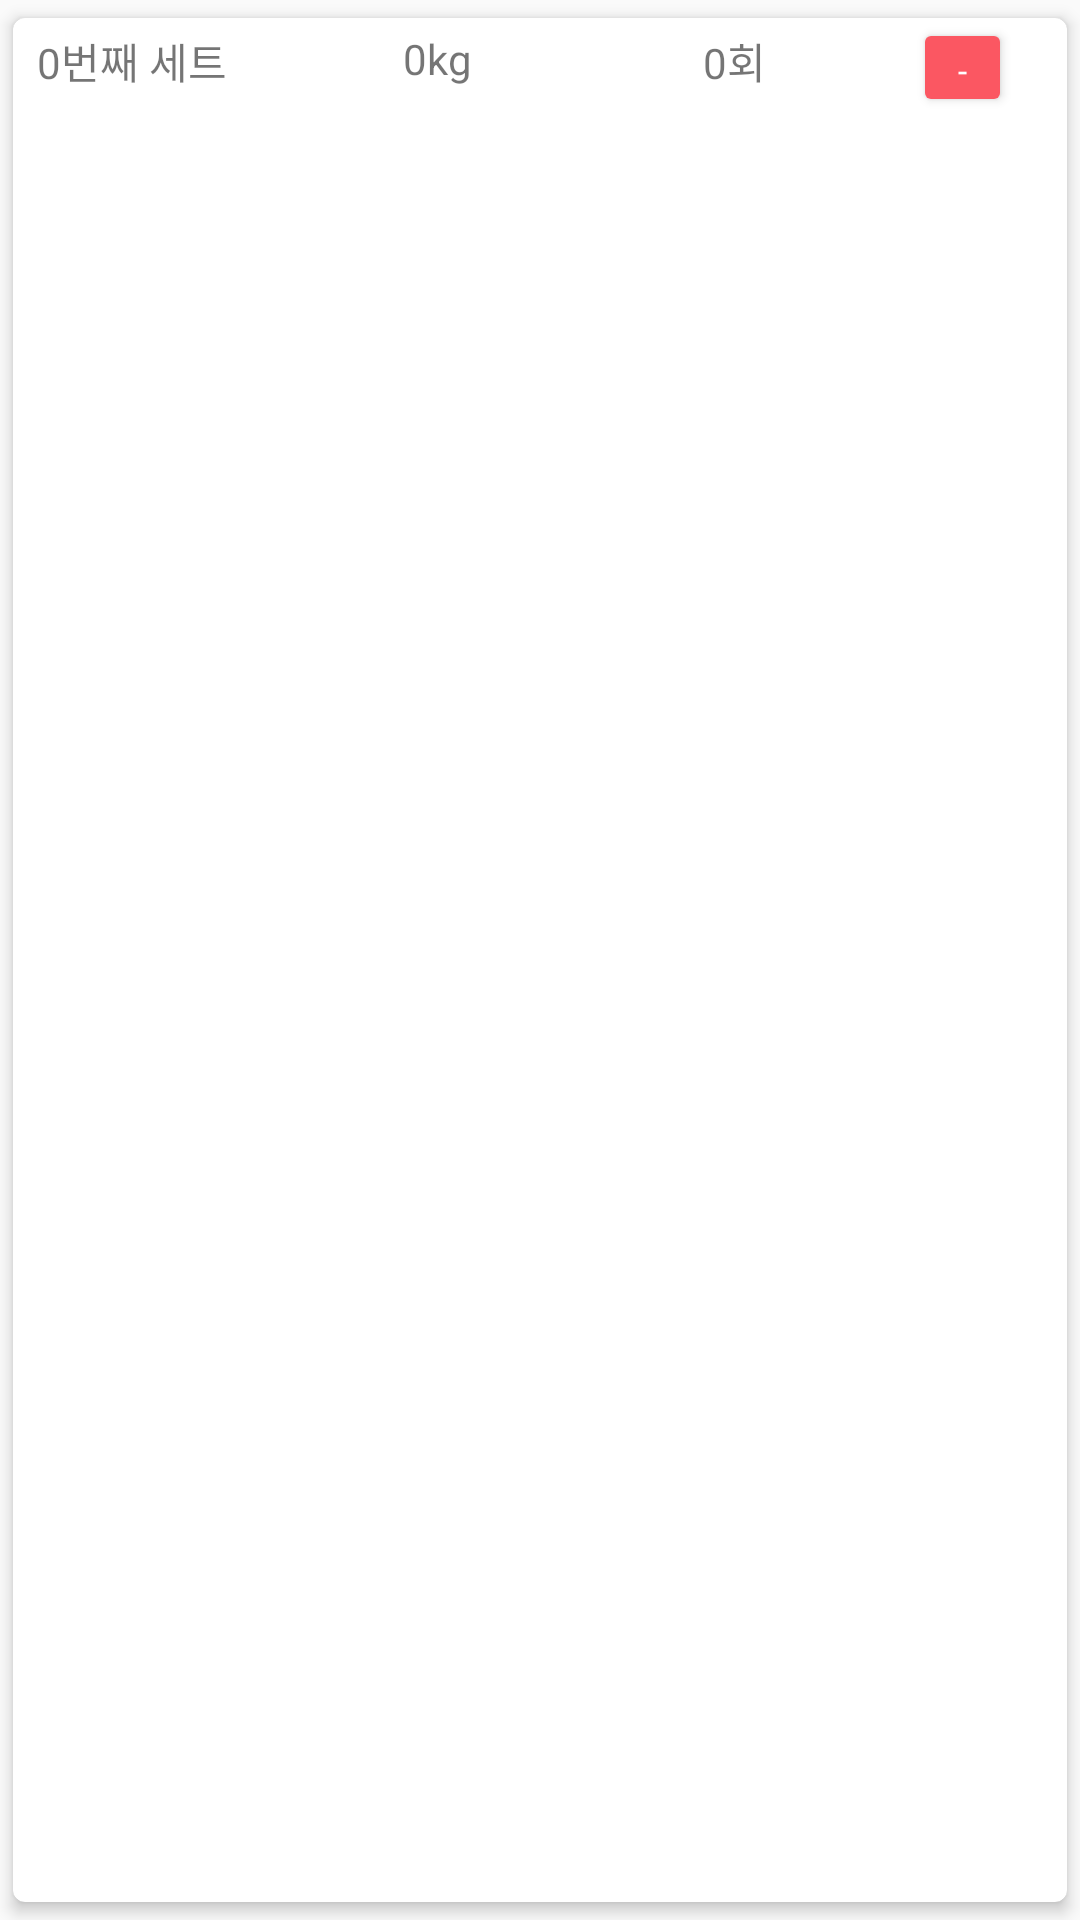

Produce the Android XML layout that renders to this screen, including the resource entries it uses.
<!-- AndroidManifest.xml: application theme AppTheme -->
<!-- res/layout/set_rv_item.xml -->
<?xml version="1.0" encoding="utf-8"?>
<androidx.cardview.widget.CardView xmlns:android="http://schemas.android.com/apk/res/android"
    xmlns:app="http://schemas.android.com/apk/res-auto"
    android:layout_width="match_parent"
    android:layout_height="wrap_content"
    android:layout_marginHorizontal="8dp"
    app:cardCornerRadius="4dp"
    app:cardElevation="3dp"
    app:cardUseCompatPadding="true">

    <TextView
        android:id="@+id/recordSetItem"
        android:layout_width="wrap_content"
        android:layout_height="wrap_content"
        android:layout_marginStart="8dp"
        android:layout_marginTop="4dp"
        android:layout_marginEnd="118dp"
        android:layout_marginBottom="4dp"
        android:text="0번째 세트"
        app:fontFamily="@font/jalnanche" />

    <TextView
        android:id="@+id/recordKgItem"
        android:layout_width="wrap_content"
        android:layout_height="wrap_content"
        android:layout_marginStart="130dp"
        android:layout_marginEnd="118dp"
        android:layout_marginBottom="4dp"
        android:layout_marginTop="4dp"
        android:text="0kg"
        app:fontFamily="@font/jalnanche" />

    <TextView
        android:id="@+id/recordCountItem"
        android:layout_width="wrap_content"
        android:layout_height="wrap_content"
        android:layout_marginStart="230dp"
        android:layout_marginBottom="4dp"
        android:layout_marginTop="4dp"
        android:text="0회"
        app:fontFamily="@font/jalnanche" />
<Button
    android:id="@+id/remove_button"
    android:layout_width="33dp"
    android:layout_height="33dp"
    android:layout_marginStart="300dp"
    android:backgroundTint="@color/main_color"
    android:text="-"
    android:textSize="11dp"
    android:textColor="@color/white"
    app:fontFamily="@font/jalnanche"
    />
</androidx.cardview.widget.CardView>
<!-- resources referenced by this layout -->
<resources>
  <color name="main_color">#FB5762</color>
  <color name="white">#FFFFFFFF</color>
  <style name="AppTheme" parent="Theme.AppCompat.Light.DarkActionBar">
          
          <item name="colorPrimary">@color/main_color</item>
          <item name="colorPrimaryDark">@color/main_color</item>
          <item name="colorAccent">@color/main_color</item>
          
          <item name="android:displayOptions">showTitle</item>
          <item name="fontFamily">@font/jalnanche</item>
  
          
          <item name="android:actionBarStyle">@style/MyActionBar</item>
      </style>
  <style name="MyActionBar" parent="@style/Widget.AppCompat.ActionBar">
          <item name="android:layout_height">56dp</item>
          <item name="android:background">@color/main_color</item>
      </style>
</resources>
